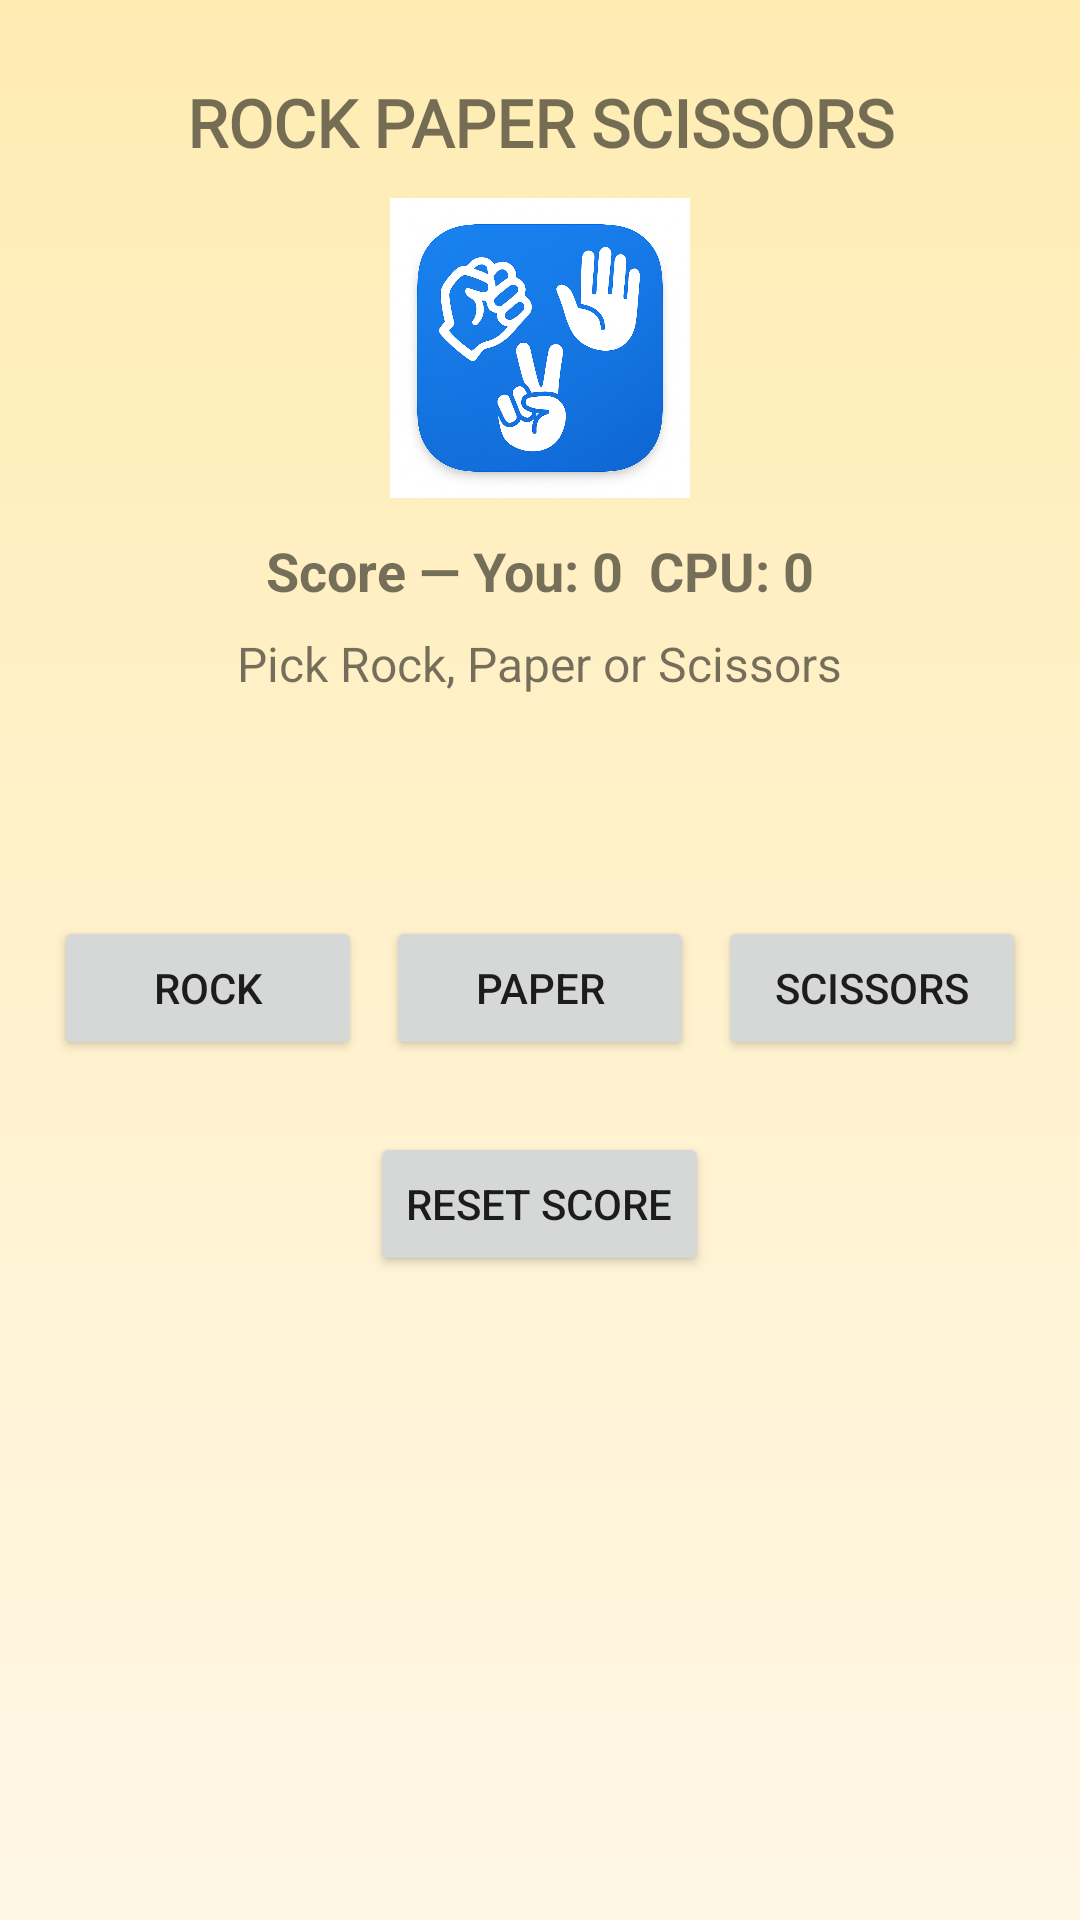

Android layout source for this screen:
<!-- AndroidManifest.xml: application theme Theme.AppCompat.Light.NoActionBar -->
<!-- res/layout/activity_rock_paper_scissors.xml -->
<?xml version="1.0" encoding="utf-8"?>
<LinearLayout xmlns:android="http://schemas.android.com/apk/res/android"
    xmlns:app="http://schemas.android.com/apk/res-auto"
    android:id="@+id/rpsRoot"
    android:layout_width="match_parent"
    android:layout_height="match_parent"
    android:orientation="vertical"
    android:padding="18dp"
    android:gravity="center_horizontal"
    android:background="@drawable/bg_gradient_game">

    <TextView
        android:id="@+id/RPSTitle"
        android:layout_width="match_parent"
        android:layout_height="28dp"
        android:layout_marginTop="8dp"
        android:layout_marginBottom="12dp"
        android:fontFamily="@font/poppins_semibold"
        android:gravity="center"
        android:text="ROCK PAPER SCISSORS"
        android:textSize="22sp"
        android:textStyle="bold"
        app:layout_constraintEnd_toEndOf="parent"
        app:layout_constraintStart_toStartOf="parent"
        app:layout_constraintTop_toTopOf="parent" />
    <ImageView
        android:id="@+id/rpsIcon"
        android:layout_width="100dp"
        android:layout_height="100dp"
        android:src="@drawable/ic_rockpaperscissors"
        android:contentDescription="RPS Icon"
        android:layout_marginBottom="12dp"/>

    <TextView
        android:id="@+id/scoreText"
        android:layout_width="wrap_content"
        android:layout_height="wrap_content"
        android:text="Score — You: 0  CPU: 0"
        android:textSize="18sp"
        android:textStyle="bold"
        android:layout_marginBottom="8dp"/>

    <TextView
        android:id="@+id/resultText"
        android:layout_width="wrap_content"
        android:layout_height="wrap_content"
        android:text="Pick Rock, Paper or Scissors"
        android:textSize="16sp"
        android:layout_marginBottom="12dp"/>

    <TextView
        android:id="@+id/youChoiceText"
        android:layout_width="wrap_content"
        android:layout_height="wrap_content"
        android:text=""
        android:textSize="16sp"/>

    <TextView
        android:id="@+id/compChoiceText"
        android:layout_width="wrap_content"
        android:layout_height="wrap_content"
        android:text=""
        android:textSize="16sp"
        android:layout_marginBottom="18dp"/>

    <LinearLayout
        android:layout_width="match_parent"
        android:layout_height="wrap_content"
        android:orientation="horizontal"
        android:gravity="center"
        android:layout_marginBottom="16dp">

        <Button
            android:id="@+id/rockButton"
            android:layout_width="0dp"
            android:layout_height="wrap_content"
            android:layout_weight="1"
            android:text="Rock" />

        <Button
            android:id="@+id/paperButton"
            android:layout_width="0dp"
            android:layout_height="wrap_content"
            android:layout_weight="1"
            android:layout_marginStart="8dp"
            android:text="Paper" />

        <Button
            android:id="@+id/scissorsButton"
            android:layout_width="0dp"
            android:layout_height="wrap_content"
            android:layout_weight="1"
            android:layout_marginStart="8dp"
            android:text="Scissors" />
    </LinearLayout>

    <Button
        android:id="@+id/rpsResetButton"
        android:layout_width="wrap_content"
        android:layout_height="wrap_content"
        android:text="Reset Score"
        android:layout_marginTop="8dp"/>

</LinearLayout>
<!-- resources referenced by this layout -->
<resources>
  <!-- drawable bg_gradient_game (drawable) -->
  <?xml version="1.0" encoding="utf-8"?>
  <shape xmlns:android="http://schemas.android.com/apk/res/android" android:shape="rectangle">
      <gradient
          android:startColor="#FFECB3"
          android:endColor="#FFF7E6"
          android:angle="270"/>
      </shape>
  <!-- drawable ic_rockpaperscissors: png bitmap (drawable, 1005734 bytes) -->
</resources>
